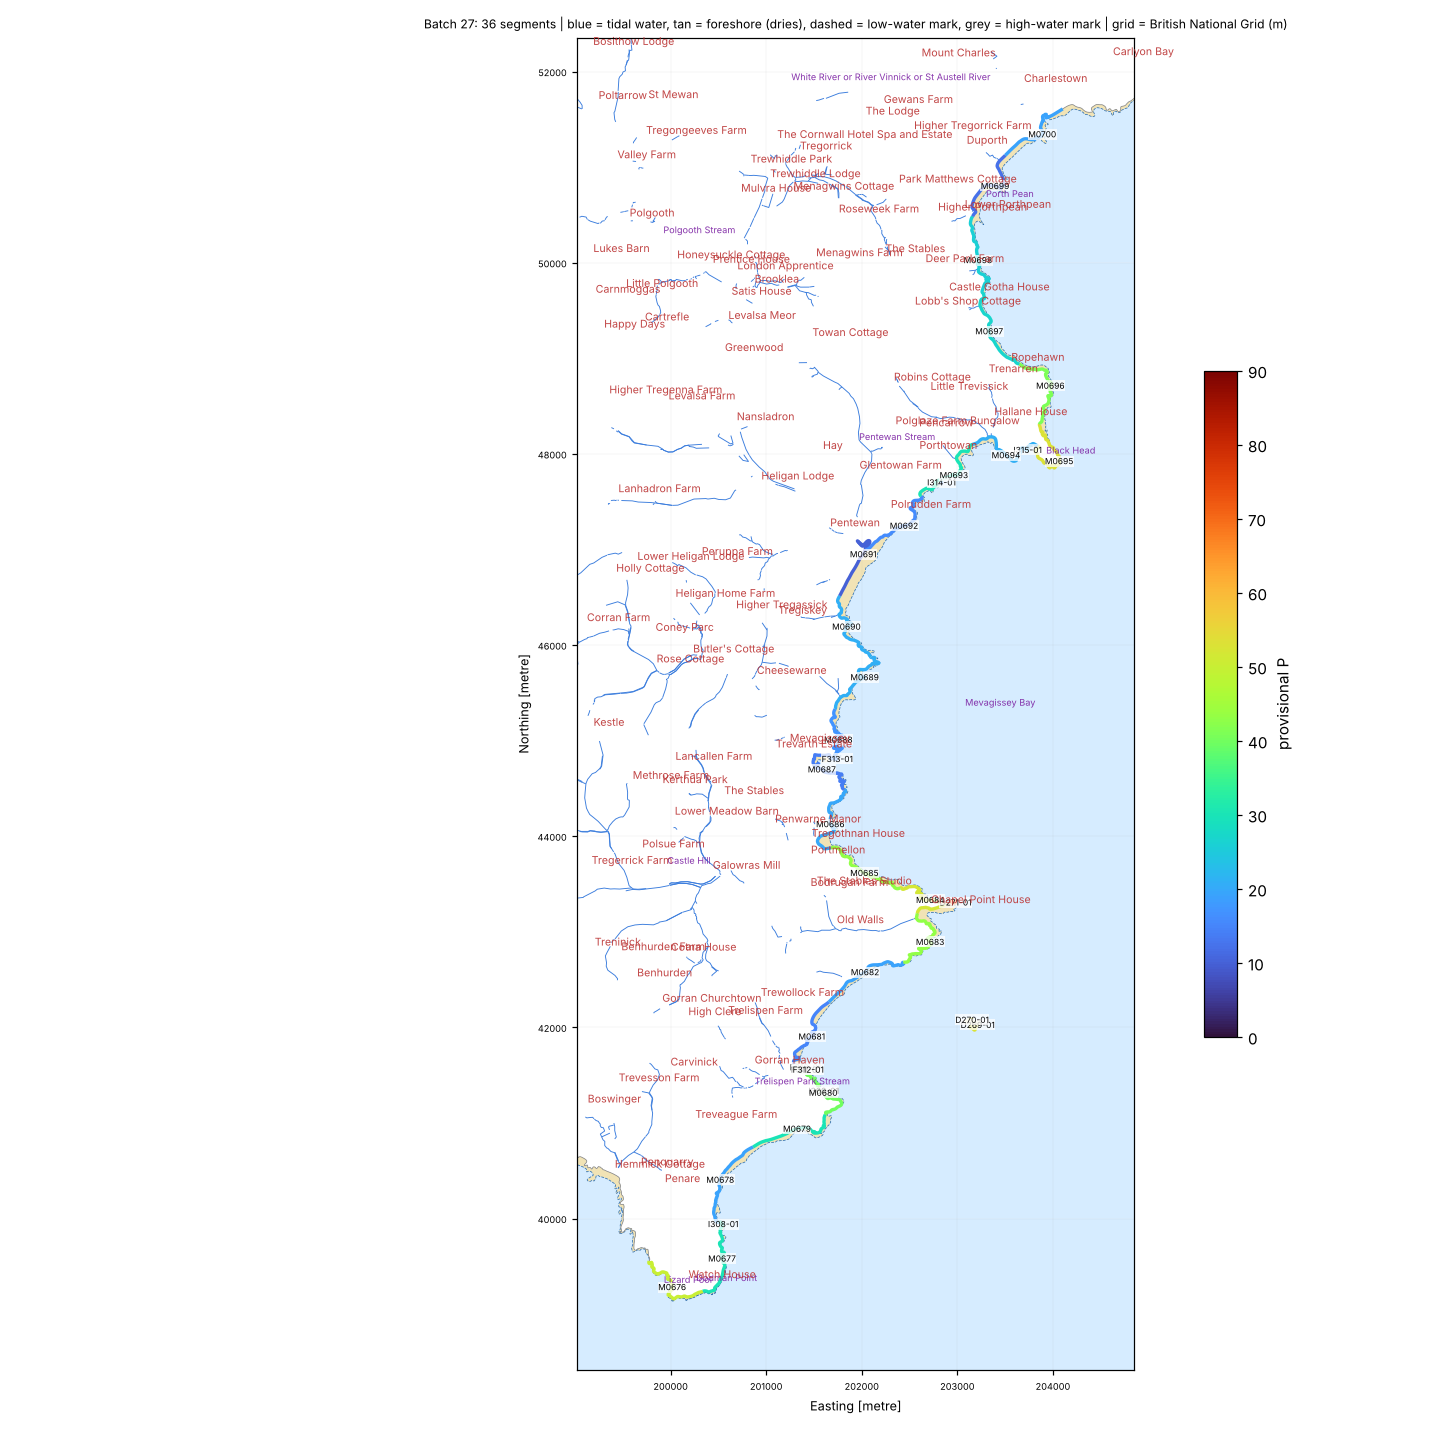

The table this chart was drawn from, first rows:
seg_id, group, lat, lon, length_m, names_nearby, nearest_place, setting, aspect_open_deg, intertidal_width_m, maxdepth_150m, maxdepth_300m, maxdepth_1000m, dist_to_5m, dist_to_10m, dist_to_20m, eusm_substrate_100m, eusm_substrate_300m, eusm_substrate_1000m, eusm_nearest_substrate, eusm_nearest_dist_m, eusm_nearest_biozone, eusm_nearest_energy, dist_to_mapped_rock_m
D269-01, DRY, 50.25, -4.761, 300.3, Gwineas [Other Coastal Landform, 31 m]; …, Gorran Haven (Village, 2.0 km), open coast, 141.0, 0.0, 6.2, 17.1, 32.8, 106.2, 162.5, 329.0, Rock or other hard substrata, Rock or other hard substrata, Rock or other hard substrata, Rock or other hard substrata, 0.0, Infralittoral, High energy, 0.0
D270-01, DRY, 50.25, -4.762, 161.1, Gwineas [Other Coastal Landform, 57 m]; …, Gorran Haven (Village, 1.9 km), open coast, 141.0, 0.0, 10.2, 16.5, 32.8, 80.2, 142.6, 393.9, Rock or other hard substrata, Rock or other hard substrata, Coarse substrate, Rock or other hard substrata, 0.0, Infralittoral, High energy, 0.0
D271-01, DRY, 50.26, -4.765, 126.3, Chapel Point [Other Coastal Landform, 82…, Portmellon (Suburban Area, 1.5 km), open coast, 131.0, 0.0, 5.8, 11.1, 22.0, 141.2, 227.1, 828.9, Coarse substrate, Rock or other hard substrata, Rock or other hard substrata, Sand, 0.0, Infralittoral, High energy, 87.0
F310-01, FRAG, 50.24, -4.786, 5.5, Cadycrowse Rock [Other Coastal Landform,…, Gorran Haven (Village, 0.1 km), open coast, 97.0, 5.0, 0.9, 4.5, 17.1, 334.2, 630.6, 1206, , Seabed, Sand, Rock or other hard substrata, 402.0, Infralittoral, No energy information, 402.0
F311-01, FRAG, 50.24, -4.786, 5.2, Cadycrowse Rock [Other Coastal Landform,…, Gorran Haven (Village, 0.1 km), open coast, 100.0, 20.0, 0.9, 4.5, 17.5, 312.3, 607.2, 1174, , , Rock or other hard substrata, Rock or other hard substrata, 377.0, Infralittoral, No energy information, 377.0
F312-01, FRAG, 50.24, -4.786, 32.4, Cadycrowse Rock [Other Coastal Landform,…, Gorran Haven (Village, 0.2 km), open coast, 97.0, 7.0, 0.9, 4.5, 17.5, 303.3, 598.0, 1166, , , Rock or other hard substrata, Rock or other hard substrata, 367.0, Infralittoral, No energy information, 367.0
F313-01, FRAG, 50.27, -4.783, 8.2, Perunys Rock [Other Coastal Landform, 67…, Trevarth Estate (Suburban Area, 0.5 km), open coast, 105.0, 4.0, 0.6, 6.8, 17.2, 193.6, 487.4, 1259, , , , Sand, 333.0, Infralittoral, High energy, 419.0
I308-01, ISLET, 50.23, -4.798, 10.2, Penveor Point [Other Coastal Landform, 6…, Penare (Hamlet, 0.7 km), open coast, 117.0, 0.0, 5.2, 11.2, 25.4, 92.6, 277.2, 779.5, Seabed, Seabed, Rock or other hard substrata, Sand, 324.0, Infralittoral, High energy, 363.0
I309-01, ISLET, 50.24, -4.784, 50.9, Gavnas Point [Other Coastal Landform, 22…, Gorran Haven (Village, 0.4 km), open coast, 90.0, 1.0, 3.2, 6.5, 23.0, 207.5, 456.8, 919.0, , Rock or other hard substrata, Rock or other hard substrata, Rock or other hard substrata, 225.0, Infralittoral, No energy information, 225.0
I314-01, ISLET, 50.3, -4.77, 27.1, Polgwyn Beach [Beach, 312 m]; Polrudden …, Pentewan (Village, 1.3 km), open coast, 131.0, 1.0, 2.8, 5.4, 16.5, 280.2, 519.5, 1391, , , , Rock or other hard substrata, 306.0, Infralittoral, No energy information, 306.0
I315-01, ISLET, 50.3, -4.757, 8.5, Drennick [Coastal Headland, 173 m]; Blac…, Trenarren (Hamlet, 0.9 km), open coast, 167.0, 0.0, 8.1, 10.7, 20.1, 132.3, 265.9, 972.9, , , Rock or other hard substrata, Rock or other hard substrata, 122.0, Infralittoral, No energy information, 122.0
M0676, MAIN, 50.22, -4.805, 999.2, Maen-lay Rock [Other Coastal Landform, 1…, Penare (Hamlet, 1.1 km), open coast, 225.0, 20.0, 12.3, 15.6, 23.0, 66.9, 66.9, 755.0, , Rock or other hard substrata, Rock or other hard substrata, Rock or other hard substrata, 42.0, Infralittoral, No energy information, 42.0
M0677, MAIN, 50.22, -4.798, 999.2, Leminnick Rock [Other Coastal Landform, …, Penare (Hamlet, 1.0 km), open coast, 110.0, 13.0, 4.5, 11.5, 29.5, 151.5, 243.3, 670.8, , Sand, Coarse substrate, Sand, 273.0, Infralittoral, High energy, 350.0
M0678, MAIN, 50.23, -4.798, 999.2, Flat Rock [Other Coastal Landform, 319 m…, Penare (Hamlet, 0.5 km), open coast, 121.0, 21.0, 2.4, 7.2, 20.1, 233.9, 484.3, 986.6, Seabed, Seabed, Rock or other hard substrata, Sand, 414.0, Infralittoral, High energy, 526.0
M0679, MAIN, 50.23, -4.787, 999.2, Cadythew Rock [Other Coastal Landform, 2…, Gorran Haven (Village, 0.6 km), open coast, 151.0, 31.0, 2.7, 6.9, 27.6, 230.2, 366.7, 775.1, , Sand, Coarse substrate, Sand, 218.0, Infralittoral, No energy information, 398.0
M0680, MAIN, 50.24, -4.784, 999.2, Gavnas Point [Other Coastal Landform, 2 …, Gorran Haven (Village, 0.4 km), open coast, 84.0, 15.0, 3.2, 6.5, 23.0, 213.1, 453.8, 904.5, , Rock or other hard substrata, Coarse substrate, Rock or other hard substrata, 220.0, Infralittoral, No energy information, 220.0
M0681, MAIN, 50.24, -4.786, 999.2, Great Perhaver Point [Other Coastal Land…, Gorran Haven (Village, 0.4 km), open coast, 110.0, 23.0, 2.0, 4.8, 17.5, 301.6, 577.2, 1314, Seabed, Seabed, Rock or other hard substrata, Rock or other hard substrata, 328.0, Infralittoral, No energy information, 328.0
M0682, MAIN, 50.25, -4.778, 999.2, Jobbles Rock [Other Coastal Landform, 25…, Gorran Haven (Village, 1.3 km), open coast, 136.0, 21.0, 2.6, 7.5, 17.1, 183.1, 421.0, 1326, , Seabed, Rock or other hard substrata, Sand, 326.0, Infralittoral, No energy information, 624.0
M0683, MAIN, 50.25, -4.769, 999.2, Bodrugan's Leap [Coastal Headland, 64 m]…, Portmellon (Suburban Area, 1.5 km), open coast, 92.0, 25.0, 6.4, 11.3, 18.0, 100.2, 286.7, 1162, , , , Sand, 141.0, Infralittoral, No energy information, 190.0
M0684, MAIN, 50.26, -4.769, 999.2, Roward's Quay [Other Coastal Landform, 1…, Portmellon (Suburban Area, 1.3 km), open coast, 71.0, 22.0, 4.2, 9.8, 20.2, 156.4, 312.2, 981.2, Rock or other hard substrata, Rock or other hard substrata, Coarse substrate, Sand, 6.0, Infralittoral, Low energy, 63.0
M0685, MAIN, 50.26, -4.779, 999.2, Portmellon Cove [Tidal Water, 487 m]; Po…, Portmellon (Suburban Area, 0.5 km), open coast, 76.0, 18.0, , 7.2, 16.6, 227.9, 414.6, 1470, , Rock or other hard substrata, Coarse substrate, Rock or other hard substrata, 113.0, Infralittoral, Low energy, 113.0
M0686, MAIN, 50.26, -4.784, 999.2, Polkirt Beach [Beach, 96 m]; Portmellon …, Portmellon (Suburban Area, 0.2 km), open coast, 93.0, 42.0, 2.1, 7.2, 16.1, 274.8, 445.3, 1558, Seabed, Seabed, Coarse substrate, Rock or other hard substrata, 383.0, Infralittoral, Low energy, 383.0
M0687, MAIN, 50.27, -4.786, 999.2, Stuckumb Point [Other Coastal Landform, …, Trevarth Estate (Suburban Area, 0.4 km), semi-enclosed bay / estuary mouth, 87.0, 12.0, 0.6, 0.6, 15.1, 376.8, 601.3, 1437, , , , Sand, 493.0, Infralittoral, High energy, 575.0
M0688, MAIN, 50.27, -4.783, 999.2, Benny Island [Other Coastal Landform, 10…, Mevagissey (Village, 0.5 km), open coast, 105.0, 2.0, 1.7, 6.2, 17.3, 241.9, 485.9, 1230, , Seabed, Coarse substrate, Muddy sand, 367.0, Infralittoral, No energy information, 418.0
M0689, MAIN, 50.28, -4.78, 999.2, Penare Point [Coastal Headland, 189 m]; …, Mevagissey (Village, 1.0 km), open coast, 118.0, 9.0, 4.3, 7.7, 20.3, 194.4, 375.3, 997.8, Seabed, Seabed, Coarse substrate, Rock or other hard substrata, 160.0, Infralittoral, High energy, 160.0
M0690, MAIN, 50.28, -4.783, 999.2, Cockaluney Beach [Beach, 51 m]; Sconhoe …, Tregiskey (Hamlet, 0.7 km), open coast, 105.0, 49.0, 0.9, 3.0, 15.9, 412.5, 618.3, 1329, , Sandy mud, Coarse substrate, Sand, 113.0, Infralittoral, No energy information, 317.0
M0691, MAIN, 50.29, -4.781, 999.2, Pentewan Beach [Beach, 144 m]; Sconhoe B…, Pentewan (Village, 0.5 km), open coast, 121.0, 46.0, 0.2, 1.8, 13.9, 493.7, 754.8, 1506, , Seabed, Coarse substrate, Rock or other hard substrata, 381.0, Infralittoral, No energy information, 381.0
M0692, MAIN, 50.29, -4.775, 999.2, Gamas Point [Other Coastal Landform, 154…, Pentewan (Village, 0.8 km), open coast, 129.0, 8.0, 0.2, 5.1, 16.3, 268.2, 574.6, 1416, , Seabed, Coarse substrate, Rock or other hard substrata, 308.0, Infralittoral, No energy information, 308.0
M0693, MAIN, 50.3, -4.768, 999.2, Polgwyn Beach [Beach, 185 m]; Polrudden …, Trenarren (Hamlet, 1.1 km), open coast, 136.0, 19.0, , 5.9, 17.0, 252.0, 478.3, 1324, , Rock or other hard substrata, Coarse substrate, Rock or other hard substrata, 246.0, Infralittoral, No energy information, 246.0
M0694, MAIN, 50.3, -4.76, 999.2, Drennick [Coastal Headland, 61 m]; The V…, Trenarren (Hamlet, 0.9 km), open coast, 158.0, 15.0, 4.2, 9.3, 18.8, 173.8, 343.2, 1119, , Seabed, Rock or other hard substrata, Rock or other hard substrata, 173.0, Infralittoral, No energy information, 173.0
M0695, MAIN, 50.3, -4.753, 999.2, Black Head [Coastal Headland, 159 m]; Th…, Trenarren (Hamlet, 1.2 km), open coast, 135.0, 7.0, 13.9, 15.8, 22.8, 136.5, 136.5, 651.1, , Coarse substrate, Rock or other hard substrata, Rock or other hard substrata, 115.0, Infralittoral, No energy information, 115.0
M0696, MAIN, 50.31, -4.754, 999.2, Gerrans Point [Other Coastal Landform, 2…, Trenarren (Hamlet, 0.7 km), open coast, 126.0, 35.0, 3.8, 7.4, 17.1, 158.7, 395.2, 1363, Sand, Rock or other hard substrata, Coarse substrate, Sand, 48.0, Infralittoral, High energy, 157.0
M0697, MAIN, 50.31, -4.763, 999.2, Gwendra Beach [Beach, 25 m]; Silvermine …, Trenarren (Hamlet, 0.4 km), semi-enclosed bay / estuary mouth, 99.0, 28.0, 0.4, 5.5, 12.4, 271.5, 673.8, 2178, , Rock or other hard substrata, Coarse substrate, Rock or other hard substrata, 240.0, Infralittoral, No energy information, 240.0
M0698, MAIN, 50.32, -4.766, 999.2, Flat Rock [Other Coastal Landform, 137 m…, Lower Porthpean (Hamlet, 0.6 km), semi-enclosed bay / estuary mouth, 115.0, 0.0, 3.4, 5.0, 10.7, 327.1, 918.1, 2900, , Coarse substrate, Coarse substrate, Sandy mud, 216.0, Infralittoral, Low energy, 338.0
M0699, MAIN, 50.32, -4.763, 999.2, Carrickowel Point [Other Coastal Landfor…, Lower Porthpean (Hamlet, 0.3 km), open coast, 136.0, 38.0, , 2.7, 10.0, 442.8, 972.1, 3375, , Seabed, Coarse substrate, Sand, 253.0, Infralittoral, No energy information, 263.0
M0700, MAIN, 50.33, -4.757, 999.2, Polmear Island [Other Coastal Landform, …, Charlestown (Village, 0.5 km), open coast, 139.0, 29.0, 1.1, 3.1, 10.5, 403.5, 909.1, 3347, , Rock or other hard substrata, Sand, Sand, 208.0, Infralittoral, No energy information, 217.0
